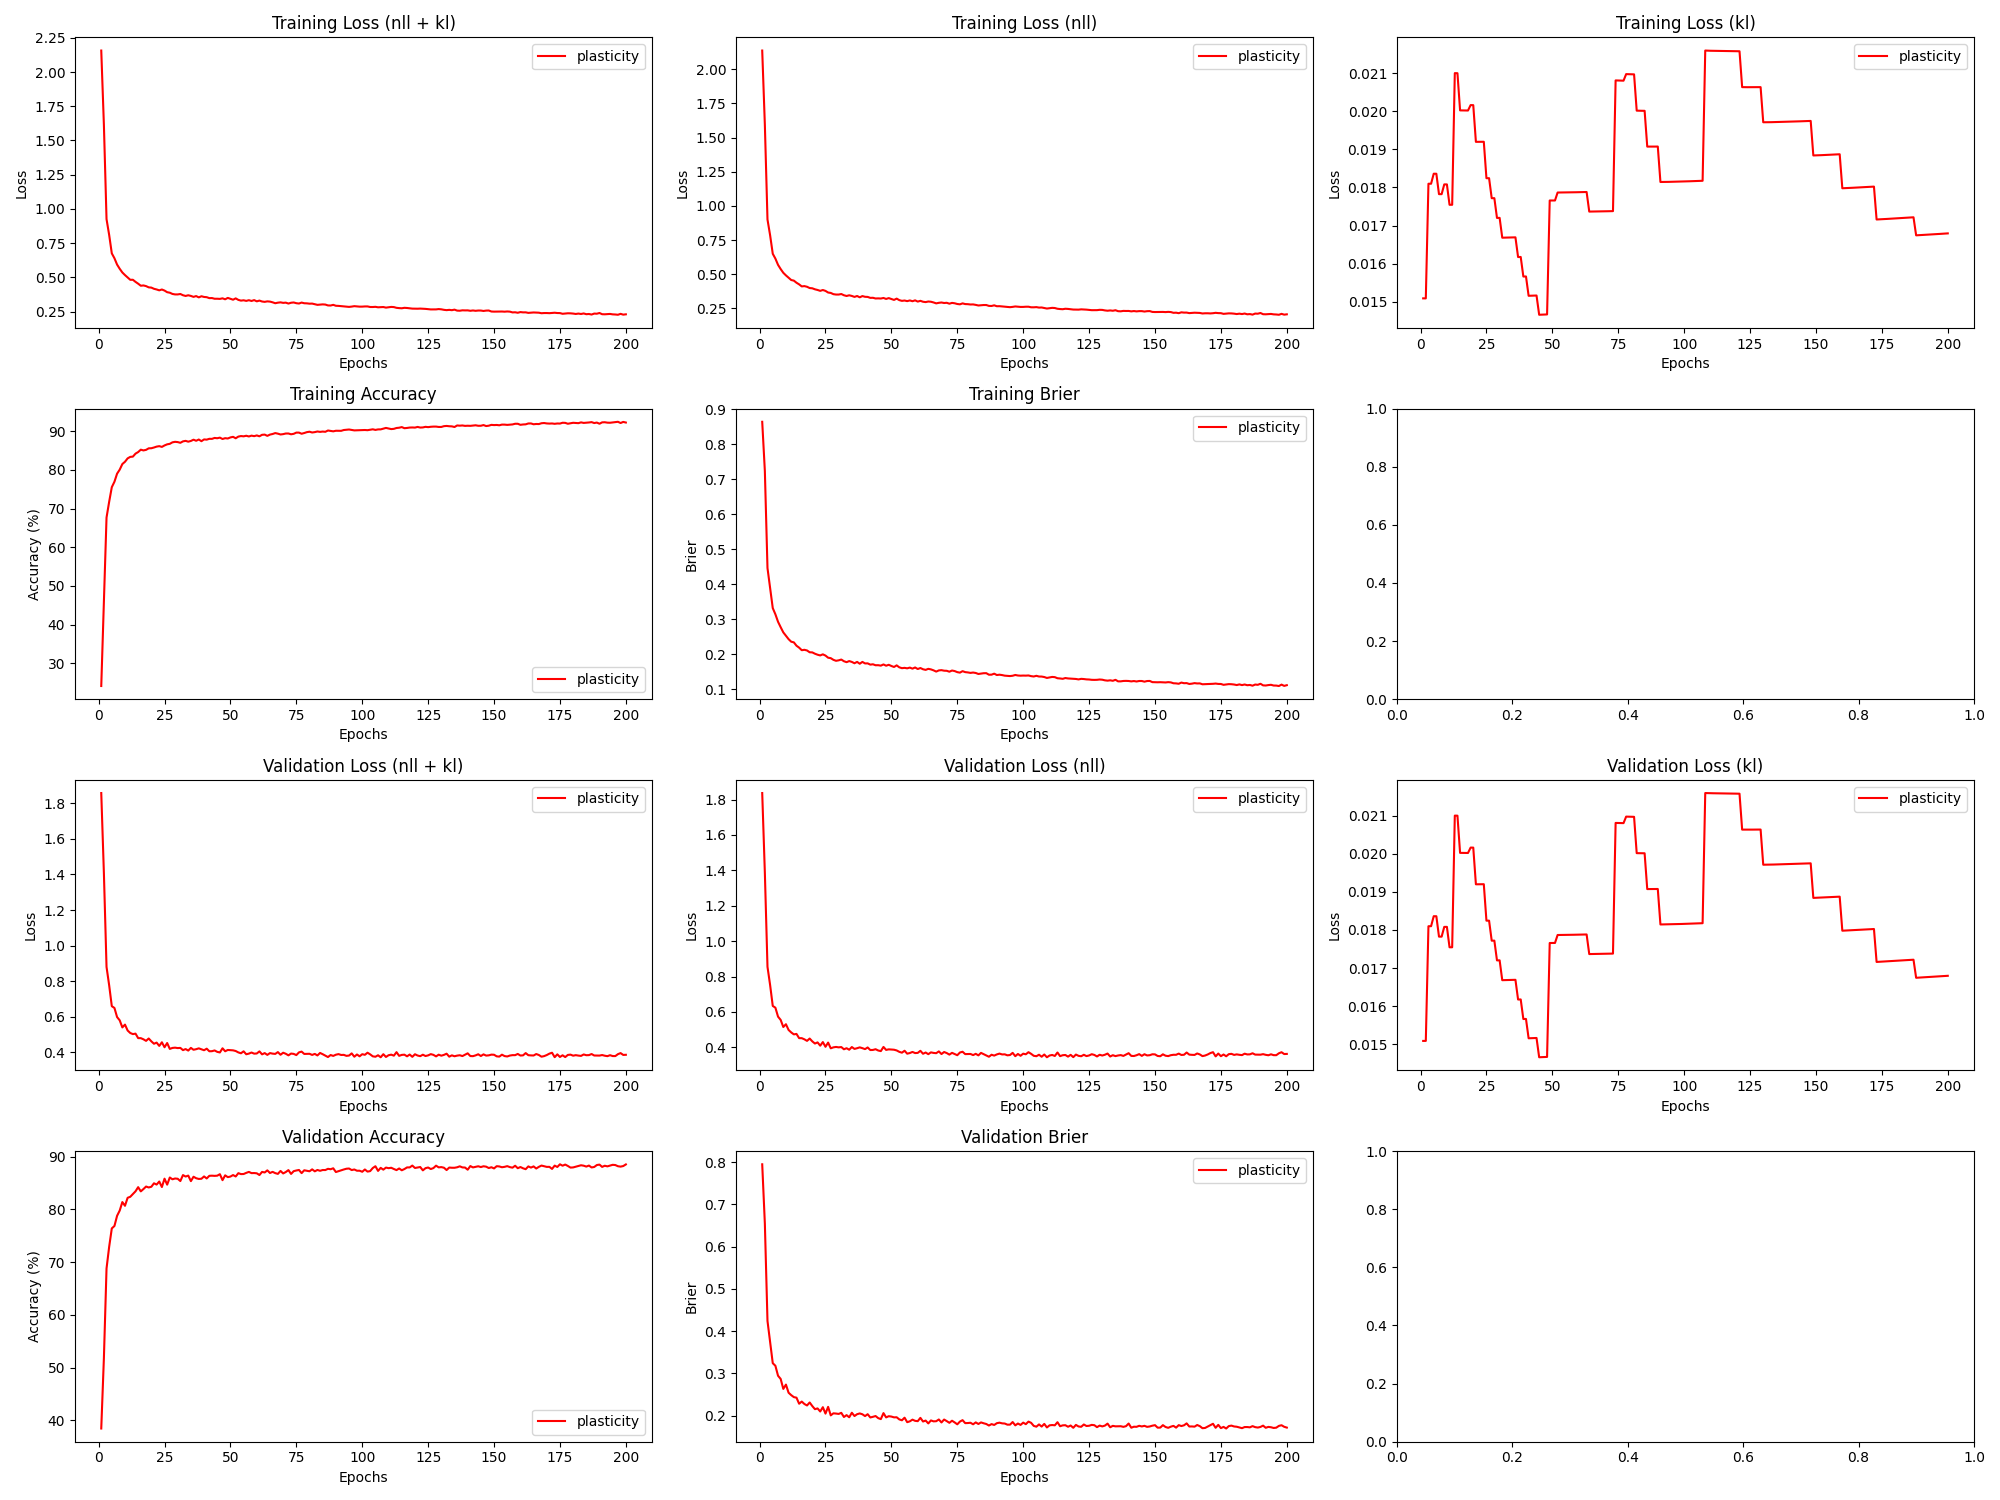

Values plotted in this chart, from the file beside it:
epoch, train_loss_total, train_loss_nll, train_loss_kl, train_loss_penalty, train_acc, train_brier, val_loss_total, val_loss_nll, val_loss_kl, val_loss_penalty, val_acc, val_brier, param_count
1, 2.157, 2.136, 0.01509, 0.005749, 24.08, 0.8642, 1.858, 1.837, 0.01508, 0.005749, 38.48, 0.7948, 57492
2, 1.614, 1.594, 0.01508, 0.005749, 45.62, 0.7235, 1.408, 1.387, 0.01508, 0.005749, 51.81, 0.6546, 57492
3, 0.9253, 0.9003, 0.0181, 0.006894, 67.69, 0.4463, 0.8799, 0.8549, 0.0181, 0.006894, 68.81, 0.4241, 68944
4, 0.8097, 0.7847, 0.0181, 0.006894, 71.77, 0.3892, 0.7764, 0.7514, 0.0181, 0.006894, 72.92, 0.3746, 68944
5, 0.6751, 0.6498, 0.01836, 0.006997, 75.54, 0.3319, 0.659, 0.6337, 0.01836, 0.006997, 76.4, 0.3242, 69966
6, 0.6396, 0.6142, 0.01836, 0.006997, 76.95, 0.3141, 0.6493, 0.6239, 0.01836, 0.006997, 76.86, 0.318, 69966
7, 0.5934, 0.5687, 0.01782, 0.006794, 79.04, 0.2928, 0.598, 0.5734, 0.01782, 0.006794, 78.78, 0.2945, 67942
8, 0.5625, 0.5379, 0.01782, 0.006794, 80.08, 0.2772, 0.5795, 0.5548, 0.01782, 0.006794, 79.78, 0.2869, 67942
9, 0.5355, 0.5106, 0.01808, 0.006894, 81.53, 0.2624, 0.5397, 0.5147, 0.01808, 0.006894, 81.39, 0.2633, 68936
10, 0.5165, 0.4915, 0.01808, 0.006894, 82.12, 0.2526, 0.5554, 0.5304, 0.01808, 0.006894, 80.68, 0.2735, 68936
11, 0.4994, 0.4751, 0.01754, 0.00669, 82.99, 0.2431, 0.5224, 0.4981, 0.01754, 0.00669, 82.2, 0.2543, 66896
12, 0.482, 0.4578, 0.01754, 0.00669, 83.38, 0.2358, 0.5083, 0.4841, 0.01754, 0.00669, 82.39, 0.2486, 66896
13, 0.4823, 0.4532, 0.021, 0.008006, 83.45, 0.2339, 0.5021, 0.473, 0.021, 0.008006, 82.9, 0.2439, 80064
14, 0.4669, 0.4379, 0.021, 0.008006, 84.22, 0.2243, 0.5047, 0.4757, 0.021, 0.008006, 83.43, 0.2426, 80064
15, 0.4536, 0.4259, 0.02003, 0.007638, 84.63, 0.2188, 0.4795, 0.4518, 0.02002, 0.007638, 84.22, 0.2282, 76376
16, 0.4387, 0.411, 0.02002, 0.007638, 85.25, 0.2115, 0.4793, 0.4516, 0.02002, 0.007638, 83.42, 0.2333, 76376
17, 0.4408, 0.4131, 0.02002, 0.007638, 85.06, 0.2127, 0.4728, 0.4451, 0.02002, 0.007638, 83.86, 0.2276, 76376
18, 0.436, 0.4083, 0.02002, 0.007638, 85.2, 0.2108, 0.4641, 0.4364, 0.02002, 0.007638, 84.33, 0.2241, 76376
19, 0.4269, 0.399, 0.02016, 0.007695, 85.6, 0.2056, 0.4773, 0.4495, 0.02016, 0.007695, 84.16, 0.2312, 76952
20, 0.425, 0.3972, 0.02016, 0.007695, 85.62, 0.2052, 0.4614, 0.4335, 0.02016, 0.007695, 84.29, 0.2227, 76952
21, 0.4163, 0.3898, 0.0192, 0.007327, 85.81, 0.2015, 0.4478, 0.4213, 0.0192, 0.007327, 84.95, 0.2154, 73268
22, 0.4114, 0.3849, 0.0192, 0.007327, 86.04, 0.1986, 0.4543, 0.4278, 0.0192, 0.007327, 84.71, 0.2171, 73268
23, 0.405, 0.3785, 0.0192, 0.007327, 86.16, 0.1966, 0.4356, 0.4091, 0.0192, 0.007327, 85.28, 0.2099, 73268
24, 0.4111, 0.3846, 0.0192, 0.007327, 85.97, 0.1997, 0.4561, 0.4295, 0.0192, 0.007327, 84.24, 0.2201, 73268
25, 0.4034, 0.3782, 0.01824, 0.00696, 86.35, 0.1962, 0.4281, 0.4029, 0.01824, 0.00696, 85.83, 0.2048, 69600
26, 0.3914, 0.3662, 0.01824, 0.00696, 86.63, 0.1901, 0.4519, 0.4267, 0.01824, 0.00696, 84.69, 0.2208, 69600
27, 0.3877, 0.3633, 0.01772, 0.006759, 86.76, 0.1888, 0.4189, 0.3944, 0.01772, 0.006759, 86.05, 0.2007, 67586
28, 0.3787, 0.3542, 0.01772, 0.006759, 87.15, 0.184, 0.4242, 0.3997, 0.01772, 0.006759, 85.71, 0.2055, 67586
29, 0.3752, 0.3515, 0.0172, 0.006558, 87.28, 0.1812, 0.4258, 0.4021, 0.0172, 0.006558, 85.86, 0.205, 65584
30, 0.3752, 0.3514, 0.0172, 0.006558, 87.21, 0.1826, 0.4234, 0.3997, 0.0172, 0.006558, 85.81, 0.2041, 65584
31, 0.3783, 0.3553, 0.01668, 0.006359, 87.03, 0.1848, 0.4245, 0.4014, 0.01668, 0.006359, 85.38, 0.2067, 63594
32, 0.3693, 0.3462, 0.01668, 0.006359, 87.4, 0.18, 0.4119, 0.3889, 0.01668, 0.006359, 86.51, 0.1968, 63594
33, 0.364, 0.341, 0.01668, 0.006359, 87.53, 0.1773, 0.4179, 0.3949, 0.01668, 0.006359, 86.22, 0.2013, 63594
34, 0.369, 0.346, 0.01668, 0.006359, 87.32, 0.1804, 0.4094, 0.3864, 0.01669, 0.006359, 86.41, 0.1962, 63594
35, 0.3642, 0.3412, 0.01669, 0.006359, 87.51, 0.178, 0.4246, 0.4015, 0.01669, 0.006359, 85.36, 0.2069, 63594
36, 0.3573, 0.3343, 0.01669, 0.006359, 87.83, 0.1742, 0.414, 0.3909, 0.01669, 0.006359, 86.19, 0.1991, 63594
37, 0.3632, 0.3409, 0.01617, 0.006162, 87.55, 0.1781, 0.4172, 0.3949, 0.01617, 0.006162, 85.91, 0.2035, 61616
38, 0.3535, 0.3312, 0.01617, 0.006162, 87.88, 0.1728, 0.4219, 0.3996, 0.01617, 0.006162, 85.78, 0.2053, 61616
39, 0.3619, 0.3403, 0.01566, 0.005965, 87.45, 0.1781, 0.4168, 0.3951, 0.01566, 0.005965, 85.81, 0.2033, 59650
40, 0.3567, 0.3351, 0.01566, 0.005965, 87.9, 0.1737, 0.4113, 0.3897, 0.01566, 0.005965, 86.25, 0.199, 59650
41, 0.355, 0.3341, 0.01515, 0.00577, 87.85, 0.1739, 0.4201, 0.3992, 0.01515, 0.00577, 85.87, 0.2035, 57696
42, 0.3481, 0.3272, 0.01515, 0.00577, 88.06, 0.1703, 0.4055, 0.3845, 0.01516, 0.00577, 86.37, 0.1957, 57696
43, 0.3487, 0.3278, 0.01516, 0.00577, 88.05, 0.1713, 0.406, 0.3851, 0.01516, 0.00577, 86.39, 0.1973, 57696
44, 0.3436, 0.3226, 0.01516, 0.00577, 88.29, 0.1685, 0.4101, 0.3892, 0.01516, 0.00577, 86.36, 0.1991, 57696
45, 0.3437, 0.3235, 0.01465, 0.005575, 88.21, 0.1687, 0.4022, 0.382, 0.01465, 0.005575, 86.39, 0.1941, 55754
46, 0.3426, 0.3223, 0.01466, 0.005575, 88.36, 0.1674, 0.3988, 0.3786, 0.01466, 0.005575, 86.67, 0.1918, 55754
47, 0.3467, 0.3264, 0.01466, 0.005575, 88.01, 0.1708, 0.4224, 0.4021, 0.01466, 0.005575, 85.54, 0.206, 55754
48, 0.3396, 0.3193, 0.01466, 0.005575, 88.22, 0.1672, 0.4055, 0.3853, 0.01466, 0.005575, 86.46, 0.1959, 55754
49, 0.3498, 0.3254, 0.01766, 0.006714, 88.14, 0.1698, 0.4128, 0.3885, 0.01766, 0.006714, 86.12, 0.1987, 67136
50, 0.3434, 0.3191, 0.01766, 0.006714, 88.42, 0.1664, 0.412, 0.3876, 0.01766, 0.006714, 86.22, 0.1978, 67136
51, 0.3366, 0.3122, 0.01766, 0.006714, 88.57, 0.1636, 0.4107, 0.3863, 0.01766, 0.006714, 86.51, 0.196, 67136
52, 0.3463, 0.3217, 0.01787, 0.006795, 88.2, 0.1682, 0.407, 0.3823, 0.01787, 0.006795, 86.24, 0.1962, 67952
53, 0.3352, 0.3106, 0.01787, 0.006795, 88.63, 0.1626, 0.399, 0.3744, 0.01787, 0.006795, 86.87, 0.1912, 67952
54, 0.3299, 0.3053, 0.01787, 0.006795, 88.77, 0.1602, 0.3943, 0.3697, 0.01787, 0.006795, 86.69, 0.1891, 67952
55, 0.3324, 0.3077, 0.01787, 0.006795, 88.7, 0.1611, 0.4052, 0.3806, 0.01787, 0.006795, 86.71, 0.1952, 67952
56, 0.328, 0.3033, 0.01787, 0.006795, 88.85, 0.1597, 0.3886, 0.364, 0.01787, 0.006795, 86.92, 0.1846, 67952
57, 0.333, 0.3083, 0.01787, 0.006795, 88.67, 0.1618, 0.3923, 0.3677, 0.01787, 0.006795, 87.11, 0.1866, 67952
58, 0.3273, 0.3027, 0.01787, 0.006795, 88.88, 0.1588, 0.3985, 0.3738, 0.01787, 0.006795, 86.88, 0.1906, 67952
59, 0.3337, 0.309, 0.01787, 0.006795, 88.75, 0.1622, 0.3921, 0.3674, 0.01787, 0.006795, 86.89, 0.1877, 67952
60, 0.3247, 0.3, 0.01788, 0.006795, 88.94, 0.1577, 0.3931, 0.3684, 0.01788, 0.006795, 86.84, 0.187, 67952
... 140 more rows
